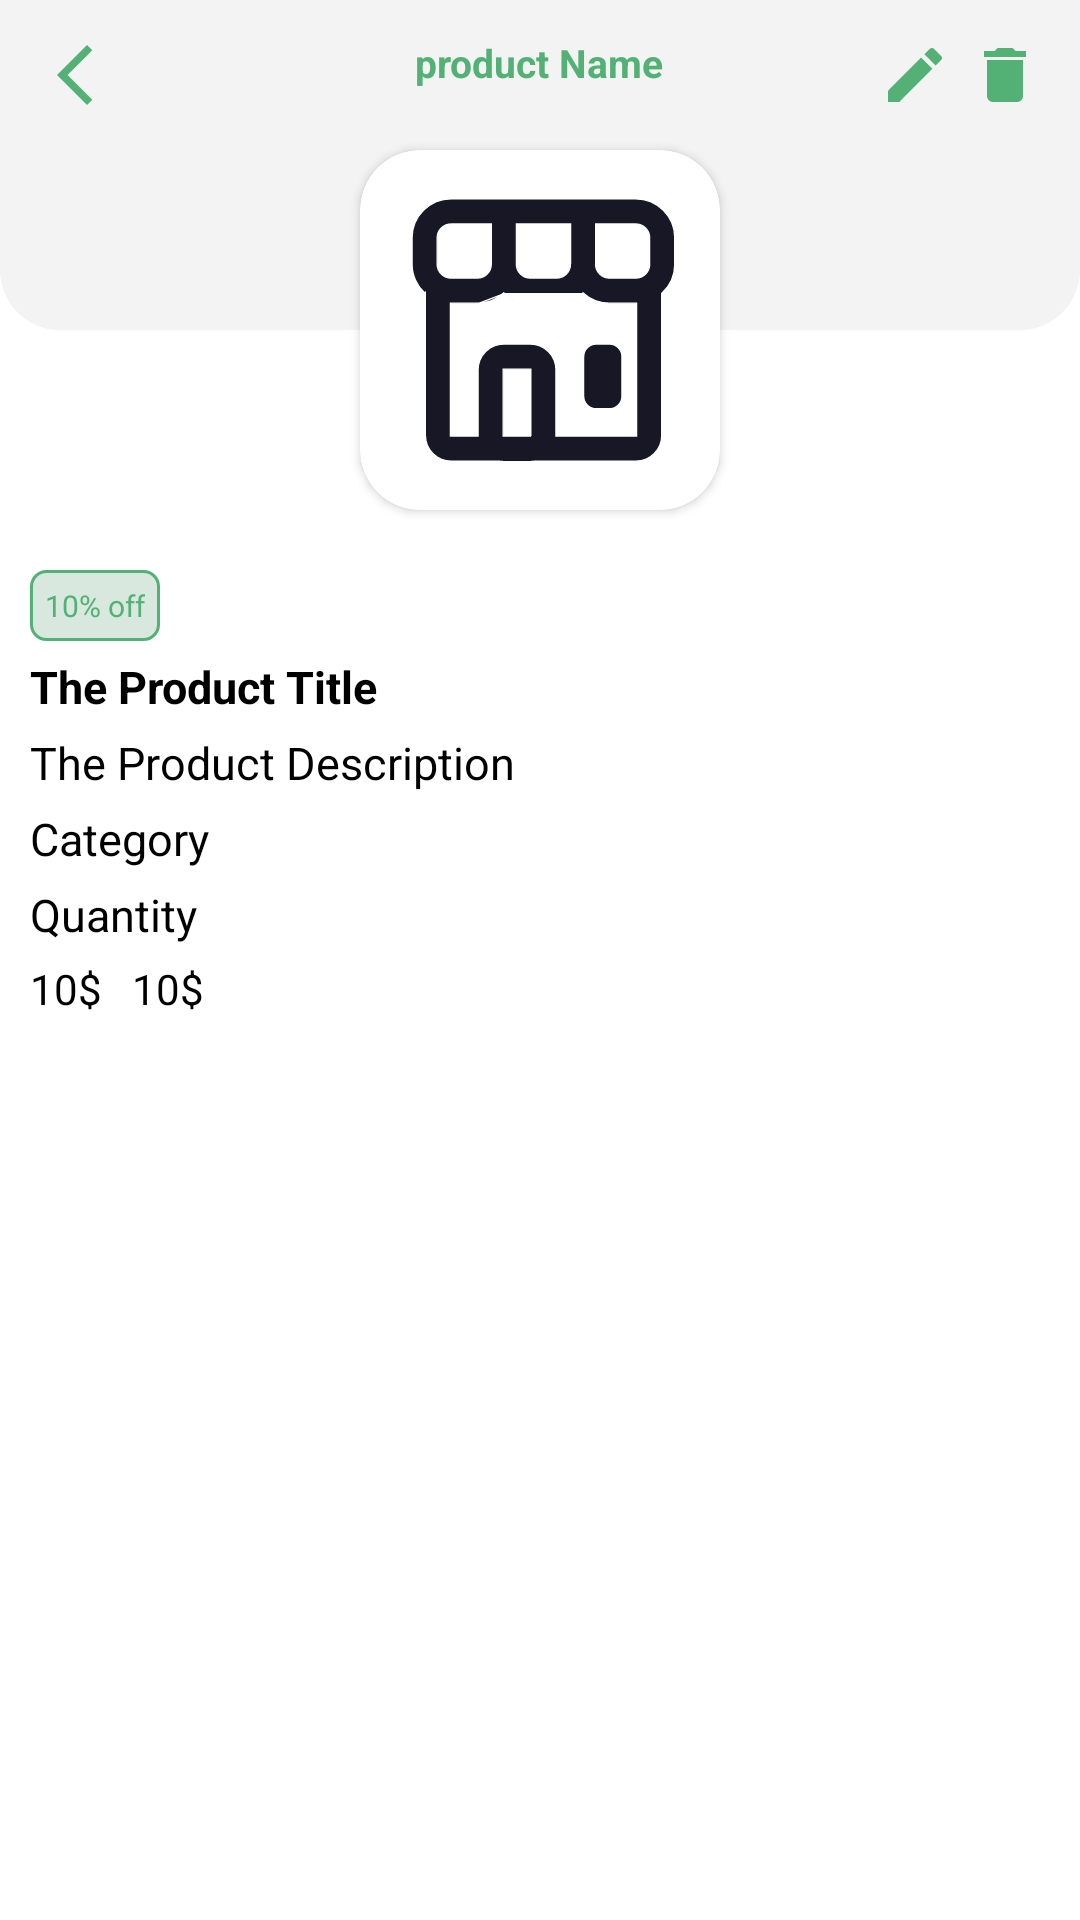

Layout XML and referenced resources for this Android screen:
<!-- AndroidManifest.xml: application theme Theme.NectarForSeller -->
<!-- res/layout/bs_product_details.xml -->
<?xml version="1.0" encoding="utf-8"?>
<RelativeLayout xmlns:android="http://schemas.android.com/apk/res/android"
    xmlns:app="http://schemas.android.com/apk/res-auto"
    android:orientation="vertical"
    android:layout_width="match_parent"
    android:layout_height="match_parent"

    >



    <RelativeLayout
        android:id="@+id/toolBarRl"
        android:layout_width="match_parent"
        android:layout_height="110dp"
        android:background="@drawable/shape_rac2"
        android:padding="10dp">
        
        <ImageButton
            android:id="@+id/backBtn"
            android:layout_width="30dp"
            android:layout_height="30dp"
            android:background="@null"
            android:src="@drawable/ic_back"
            />
        <ImageButton
            android:id="@+id/deleteBtn"
            android:layout_width="30dp"
            android:layout_height="30dp"
            android:background="@null"
            android:src="@drawable/ic_baseline_delete_24"
            android:layout_alignParentRight="true"/>
        <ImageButton
            android:id="@+id/editBtn"
            android:layout_width="30dp"
            android:layout_height="30dp"
            android:background="@null"
            android:src="@drawable/ic_baseline_edit_24"
            android:layout_toLeftOf="@id/deleteBtn"/>

        <TextView
           android:textSize="13sp"
            android:textColor="@color/purple_700"
            android:id="@+id/productNameTv"
            android:layout_width="wrap_content"
            android:layout_height="wrap_content"
            android:textStyle="bold"
            android:layout_marginTop="2dp"
            android:text="product Name"
            android:layout_centerHorizontal="true"/>

    </RelativeLayout>

    <androidx.cardview.widget.CardView
        android:id="@+id/profileCV"
        android:layout_width="120dp"
        android:layout_height="120dp"
        android:layout_centerHorizontal="true"
        android:layout_marginTop="50dp"
        app:cardCornerRadius="20dp"
        android:padding="5dp"
        app:contentPadding="5dp"
        >
        <ImageView
            android:id="@+id/profileIconTv"
            android:layout_width="match_parent"
            android:layout_height="match_parent"
            android:scaleType="centerCrop"
            android:src="@drawable/ic_store"
            />

    </androidx.cardview.widget.CardView>



    <LinearLayout
        android:layout_marginTop="10dp"
        android:layout_width="match_parent"
        android:layout_height="wrap_content"
        android:layout_below="@id/profileCV"
        android:orientation="vertical"
        android:padding="10dp">

        <TextView
            android:layout_width="wrap_content"
            android:layout_height="wrap_content"
            android:id="@+id/discountNoteTv"
            android:background="@drawable/discount_note_shape"
            android:padding="5dp"
            android:textSize="10sp"
            android:text="10% off"
            android:paddingEnd="5dp"
            android:textColor="@color/purple_700"
            android:paddingRight="5dp" />

        <TextView
            android:id="@+id/titleTv"
            android:layout_width="wrap_content"
            android:layout_height="wrap_content"
            android:layout_marginTop="5dp"
            android:textColor="@color/black"
            android:text="The Product Title"
            android:textSize="15sp"
            android:textStyle="bold"
            />

        <TextView
            android:id="@+id/descriptionTv"
            android:layout_width="wrap_content"
            android:layout_height="wrap_content"
            android:layout_marginTop="5dp"
            android:textColor="@color/black"
            android:text="The Product Description"
            android:textSize="15sp"
            />

        <TextView
            android:id="@+id/categoryTv"
            android:layout_width="wrap_content"
            android:layout_height="wrap_content"
            android:layout_marginTop="5dp"
            android:textColor="@color/black"
            android:text="Category"
            android:textSize="15sp"
            />
        <TextView
            android:id="@+id/quantityTv"
            android:layout_width="wrap_content"
            android:layout_height="wrap_content"
            android:layout_marginTop="5dp"
            android:textColor="@color/black"
            android:text="Quantity"
            android:textSize="15sp"
            />
        <RelativeLayout
            android:layout_width="match_parent"
            android:layout_height="wrap_content"
            android:layout_marginTop="5dp"
            >
            <TextView
                android:layout_width="wrap_content"
                android:layout_height="wrap_content"
                android:id="@+id/discountedPriceTv"
                android:text="10$"
                android:layout_marginRight="10dp"
                android:textColor="@color/black"/>
            <TextView
                android:layout_toRightOf="@id/discountedPriceTv"
                android:layout_width="wrap_content"
                android:layout_height="wrap_content"
                android:id="@+id/originalPriceTv"
                android:text="10$"
                android:textColor="@color/black"/>

        </RelativeLayout>



    </LinearLayout>
</RelativeLayout>
<!-- resources referenced by this layout -->
<resources>
  <color name="black">#FF000000</color>
  <color name="purple_700">#53B175</color>
  <!-- drawable discount_note_shape (drawable) -->
  <?xml version="1.0" encoding="utf-8"?>
  <shape xmlns:android="http://schemas.android.com/apk/res/android"
      android:shape="rectangle">
  
      <solid android:color="#4D7EB391"/>
      <corners android:radius="5dp"></corners>
      <stroke android:color="@color/purple_700" android:width="1dp"/>
  
  </shape>
  <!-- drawable ic_back (drawable) -->
  <vector android:height="24dp" android:tint="#53B175"
      android:viewportHeight="24" android:viewportWidth="24"
      android:width="24dp" xmlns:android="http://schemas.android.com/apk/res/android">
      <path android:fillColor="@android:color/white" android:pathData="M17.77,3.77l-1.77,-1.77l-10,10l10,10l1.77,-1.77l-8.23,-8.23z"/>
  </vector>
  <!-- drawable ic_baseline_delete_24 (drawable) -->
  <vector android:height="24dp" android:tint="#53B175"
      android:viewportHeight="24" android:viewportWidth="24"
      android:width="24dp" xmlns:android="http://schemas.android.com/apk/res/android">
      <path android:fillColor="@android:color/white" android:pathData="M6,19c0,1.1 0.9,2 2,2h8c1.1,0 2,-0.9 2,-2V7H6v12zM19,4h-3.5l-1,-1h-5l-1,1H5v2h14V4z"/>
  </vector>
  <!-- drawable ic_baseline_edit_24 (drawable) -->
  <vector android:height="24dp" android:tint="#53B175"
      android:viewportHeight="24" android:viewportWidth="24"
      android:width="24dp" xmlns:android="http://schemas.android.com/apk/res/android">
      <path android:fillColor="@android:color/white" android:pathData="M3,17.25V21h3.75L17.81,9.94l-3.75,-3.75L3,17.25zM20.71,7.04c0.39,-0.39 0.39,-1.02 0,-1.41l-2.34,-2.34c-0.39,-0.39 -1.02,-0.39 -1.41,0l-1.83,1.83 3.75,3.75 1.83,-1.83z"/>
  </vector>
  <!-- drawable ic_store: vector/xml drawable (drawable, 3256 chars, omitted) -->
  <!-- drawable shape_rac2 (drawable) -->
  <?xml version="1.0" encoding="utf-8"?>
  <shape xmlns:android="http://schemas.android.com/apk/res/android">
  
      <solid android:color="#F2F3F2"/>
      <corners android:bottomLeftRadius="20dp" android:bottomRightRadius="20dp"/>
  </shape>
  <style name="Theme.NectarForSeller" parent="Theme.MaterialComponents.DayNight.NoActionBar">
          
          <item name="colorPrimary">@color/purple_500</item>
          <item name="colorPrimaryVariant">@color/purple_700</item>
          <item name="colorOnPrimary">@color/white</item>
          
          <item name="colorSecondary">@color/purple_700</item>
          <item name="colorSecondaryVariant">@color/teal_700</item>
          <item name="colorOnSecondary">@color/black</item>
          
          <item name="android:statusBarColor" tools:targetApi="l">?attr/colorPrimaryVariant</item>
          
      </style>
  <color name="purple_500">#53B175</color>
  <color name="white">#FFFFFFFF</color>
  <color name="teal_700">#FF018786</color>
</resources>
